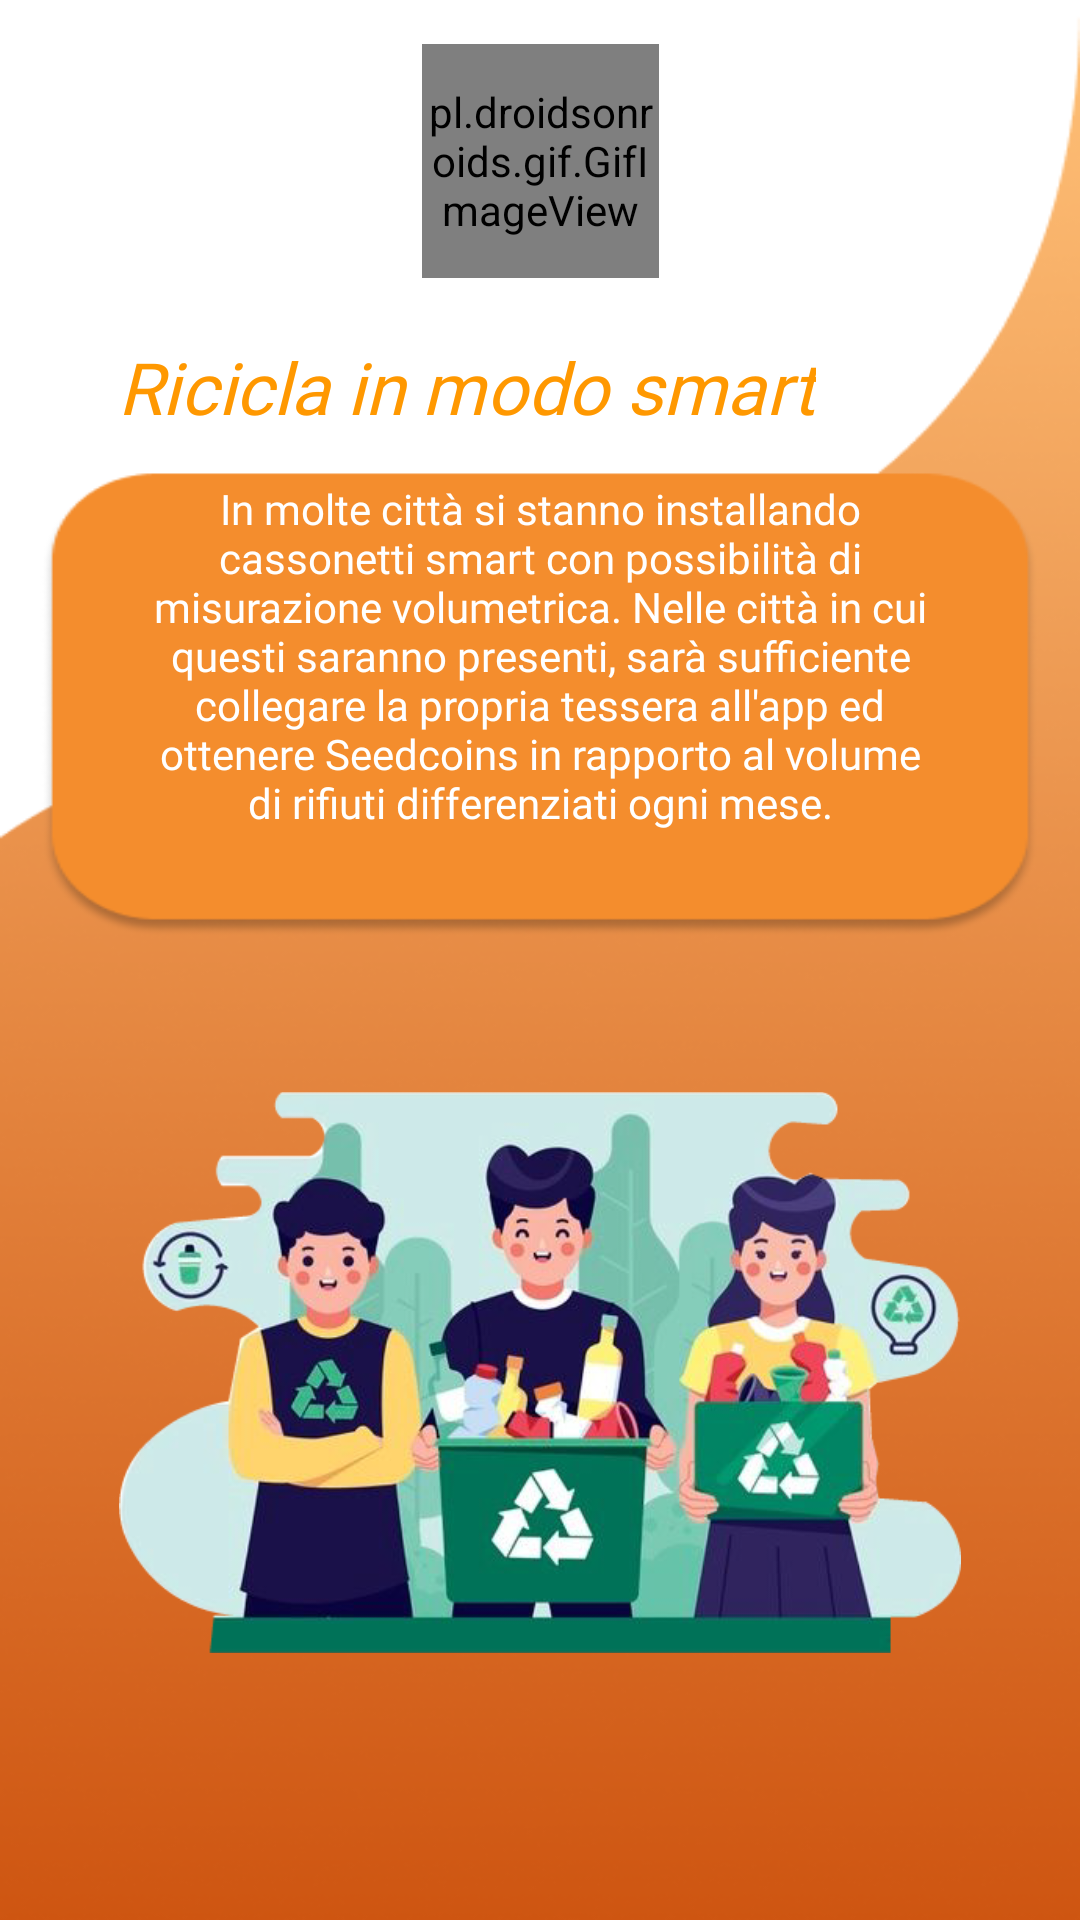

Android layout source for this screen:
<!-- AndroidManifest.xml: application theme Theme.Seedcoin -->
<!-- res/layout/activity_cestini.xml -->
<?xml version="1.0" encoding="utf-8"?>
<androidx.constraintlayout.widget.ConstraintLayout xmlns:android="http://schemas.android.com/apk/res/android"
    xmlns:app="http://schemas.android.com/apk/res-auto"
    xmlns:tools="http://schemas.android.com/tools"
    android:layout_width="match_parent"
    android:layout_height="match_parent"
    android:background="@drawable/backgroundorange"
    tools:context=".CestiniActivity">

    <pl.droidsonroids.gif.GifImageView
        android:id="@+id/gifImageView"
        android:layout_width="79dp"
        android:layout_height="78dp"
        android:src="@drawable/arrowroundan"
        app:layout_constraintBottom_toTopOf="@+id/guideline4"
        app:layout_constraintEnd_toEndOf="parent"
        app:layout_constraintHorizontal_bias="0.501"
        app:layout_constraintStart_toStartOf="parent"
        app:layout_constraintTop_toTopOf="parent"
        app:layout_constraintVertical_bias="0.166"></pl.droidsonroids.gif.GifImageView>

    <ImageView
        android:id="@+id/imageView6"
        android:layout_width="0dp"
        android:layout_height="291dp"
        app:layout_constraintBottom_toBottomOf="parent"
        app:layout_constraintEnd_toStartOf="@+id/guideline3"
        app:layout_constraintHorizontal_bias="0.0"
        app:layout_constraintStart_toStartOf="@+id/guideline2"
        app:layout_constraintTop_toTopOf="@+id/guideline5"
        app:layout_constraintVertical_bias="0.151"
        app:srcCompat="@drawable/cestini" />

    <TextView
        android:id="@+id/textView3"
        android:layout_width="0dp"
        android:layout_height="152dp"
        android:layout_marginStart="8dp"
        android:layout_marginTop="8dp"
        android:layout_marginEnd="8dp"
        android:layout_marginBottom="8dp"
        android:fontFamily="@font/montserrat_bold"
        android:text="@string/in_molte_citt_si_stanno_installando_cassonetti_smart_con_possibilit_di_misurazione_volumetrica_nelle_citt_in_cui_questi_saranno_presenti_sar_sufficiente_collegare_la_propria_tessera_all_app_ed_ottenere_seedcoins_in_rapporto_al_volume_di_rifiuti_differenziati_ogni_mese"
        android:textAlignment="center"
        android:textColor="#FFFFFF"
        android:textSize="14sp"
        app:layout_constraintBottom_toTopOf="@+id/guideline5"
        app:layout_constraintEnd_toStartOf="@+id/guideline3"
        app:layout_constraintStart_toStartOf="@+id/guideline2"
        app:layout_constraintTop_toTopOf="@+id/guideline4" />

    <TextView
        android:id="@+id/textView5"
        android:layout_width="wrap_content"
        android:layout_height="wrap_content"
        android:layout_marginTop="20dp"
        android:fontFamily="@font/montserrat_bold"
        android:text="@string/ricicla_in_modo_smart"
        android:textColor="#FF9800"
        android:textSize="24sp"
        android:textStyle="italic"
        app:layout_constraintBottom_toTopOf="@+id/guideline4"
        app:layout_constraintEnd_toEndOf="parent"
        app:layout_constraintHorizontal_bias="0.31"
        app:layout_constraintStart_toStartOf="parent"
        app:layout_constraintTop_toBottomOf="@+id/gifImageView"
        app:layout_constraintVertical_bias="0.0" />

    <androidx.constraintlayout.widget.Guideline
        android:id="@+id/guideline2"
        android:layout_width="wrap_content"
        android:layout_height="wrap_content"
        android:orientation="vertical"
        app:layout_constraintGuide_percent="0.11" />

    <androidx.constraintlayout.widget.Guideline
        android:id="@+id/guideline3"
        android:layout_width="wrap_content"
        android:layout_height="wrap_content"
        android:orientation="vertical"
        app:layout_constraintGuide_percent="0.89" />

    <androidx.constraintlayout.widget.Guideline
        android:id="@+id/guideline4"
        android:layout_width="wrap_content"
        android:layout_height="wrap_content"
        android:orientation="horizontal"
        app:layout_constraintGuide_percent="0.26" />

    <androidx.constraintlayout.widget.Guideline
        android:id="@+id/guideline5"
        android:layout_width="wrap_content"
        android:layout_height="wrap_content"
        android:orientation="horizontal"
        app:layout_constraintGuide_percent="0.47683924" />

</androidx.constraintlayout.widget.ConstraintLayout>
<!-- resources referenced by this layout -->
<resources>
  <!-- drawable arrowroundan: gif bitmap (drawable-v24, 214021 bytes) -->
  <!-- drawable backgroundorange: png bitmap (drawable-v24, 68182 bytes) -->
  <!-- drawable cestini: png bitmap (drawable-v24, 196543 bytes) -->
  <string name="in_molte_citt_si_stanno_installando_cassonetti_smart_con_possibilit_di_misurazione_volumetrica_nelle_citt_in_cui_questi_saranno_presenti_sar_sufficiente_collegare_la_propria_tessera_all_app_ed_ottenere_seedcoins_in_rapporto_al_volume_di_rifiuti_differenziati_ogni_mese">In molte città si stanno installando cassonetti smart con possibilità di misurazione volumetrica. Nelle città in cui questi saranno presenti, sarà sufficiente collegare la propria tessera all\'app ed ottenere Seedcoins in rapporto al volume di rifiuti differenziati ogni mese.</string>
  <string name="ricicla_in_modo_smart">Ricicla in modo smart</string>
  <style name="Theme.Seedcoin" parent="Theme.AppCompat.Light.NoActionBar">
          
          <item name="colorPrimary">@color/purple_500</item>
          <item name="colorPrimaryVariant">@color/black</item>
          <item name="colorOnPrimary">@color/white</item>
          
          <item name="colorSecondary">@color/teal_200</item>
          <item name="colorSecondaryVariant">@color/teal_700</item>
          <item name="colorOnSecondary">@color/black</item>
          
          <item name="android:statusBarColor" tools:targetApi="l">?attr/colorPrimaryVariant</item>
          
      </style>
  <!-- not gathered from this repository: default colours our renderer supplied (Android Studio template values) -->
  <color name="purple_500">#FF6200EE</color>
  <color name="teal_200">#FF03DAC5</color>
  <color name="teal_700">#FF018786</color>
  <color name="black">#FF000000</color>
  <color name="white">#FFFFFFFF</color>
</resources>
